Image classification data set "dataset_cleaned" (elahemazloomian/traffic-vehicle-classification on GitHub). Class labels (8): ambulance, autobus, kamyun, kamyunet, minibus, savari, taxi, vanet.

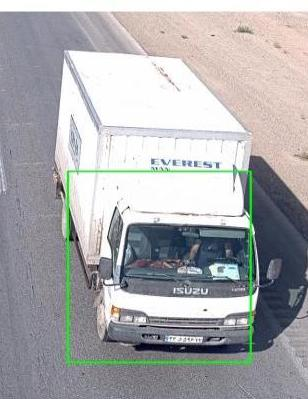
Label: kamyunet

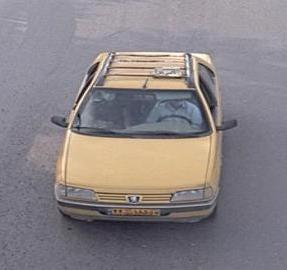
Label: taxi

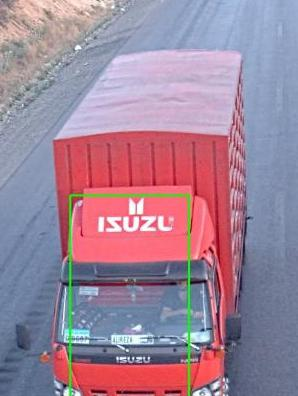
Label: kamyun

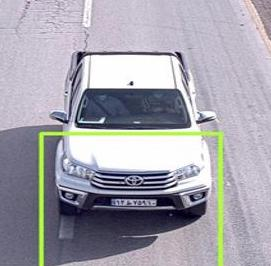
Label: vanet

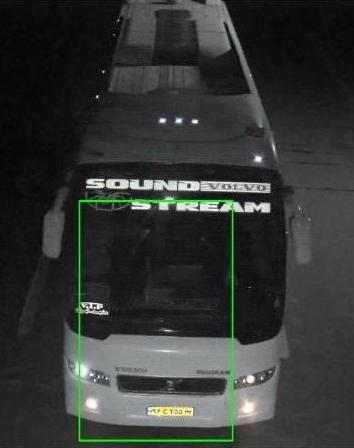
Label: autobus

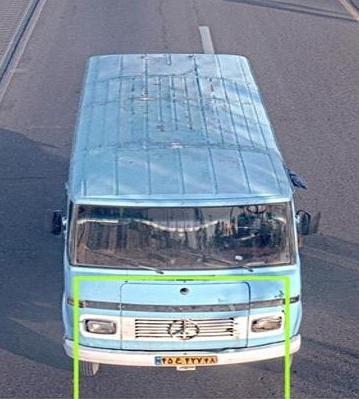
Label: minibus
